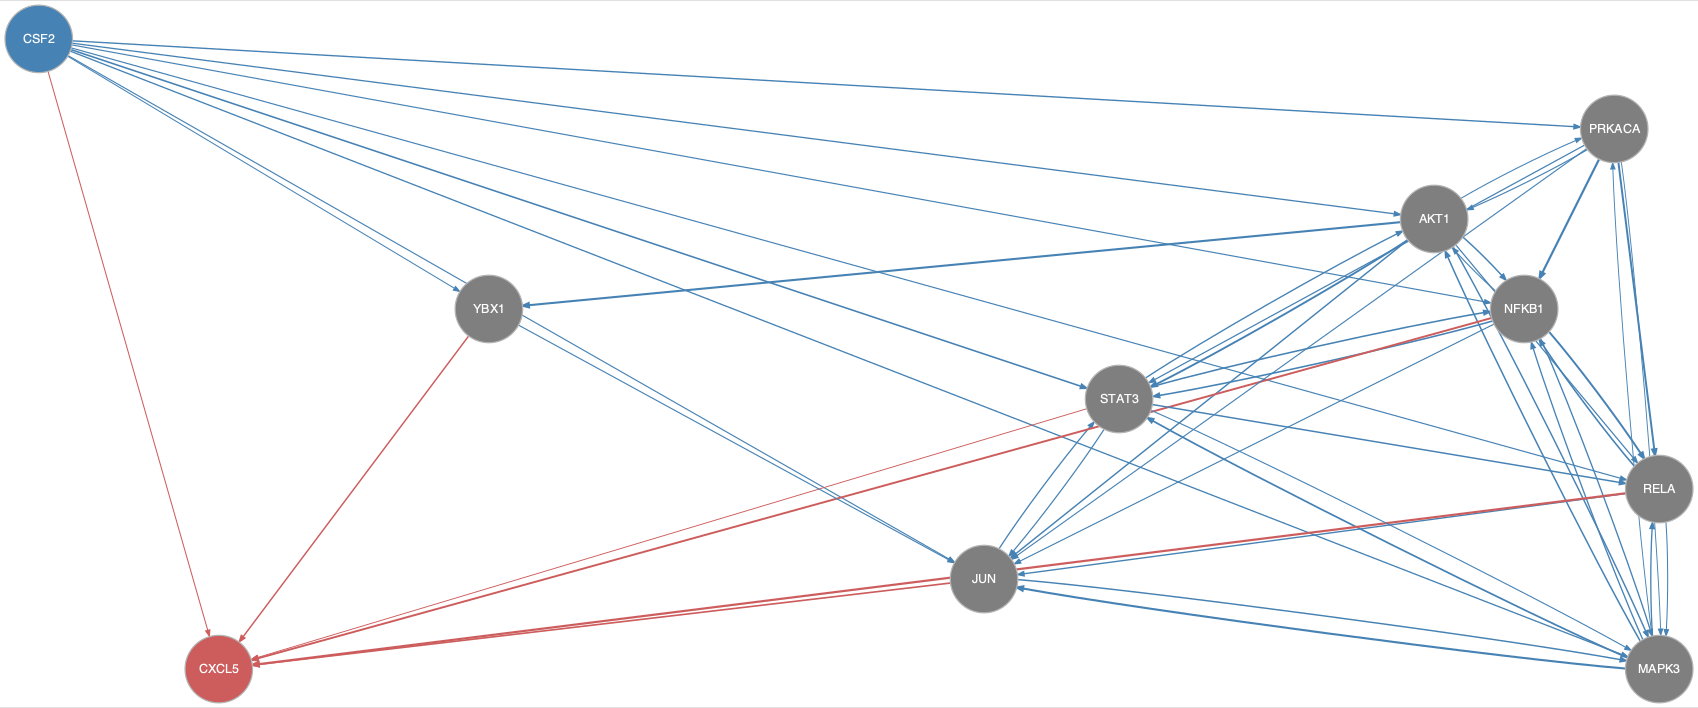

Values plotted in this chart, from the file beside it:
from	to
AKT1	JUN
AKT1	MAPK3
AKT1	NFKB1
AKT1	PRKACA
AKT1	RELA
AKT1	STAT3
AKT1	YBX1
CSF2	AKT1
CSF2	JUN
CSF2	MAPK3
CSF2	NFKB1
CSF2	PRKACA
CSF2	RELA
CSF2	STAT3
CSF2	YBX1
JUN	MAPK3
JUN	STAT3
MAPK3	AKT1
MAPK3	JUN
MAPK3	NFKB1
MAPK3	PRKACA
MAPK3	RELA
MAPK3	STAT3
NFKB1	AKT1
NFKB1	JUN
NFKB1	MAPK3
NFKB1	RELA
NFKB1	STAT3
PRKACA	AKT1
PRKACA	JUN
PRKACA	MAPK3
PRKACA	NFKB1
PRKACA	RELA
PRKACA	STAT3
RELA	JUN
RELA	MAPK3
RELA	NFKB1
STAT3	AKT1
STAT3	JUN
STAT3	MAPK3
STAT3	NFKB1
STAT3	RELA
YBX1	JUN
CSF2	CXCL5
JUN	CXCL5
NFKB1	CXCL5
RELA	CXCL5
STAT3	CXCL5
YBX1	CXCL5
